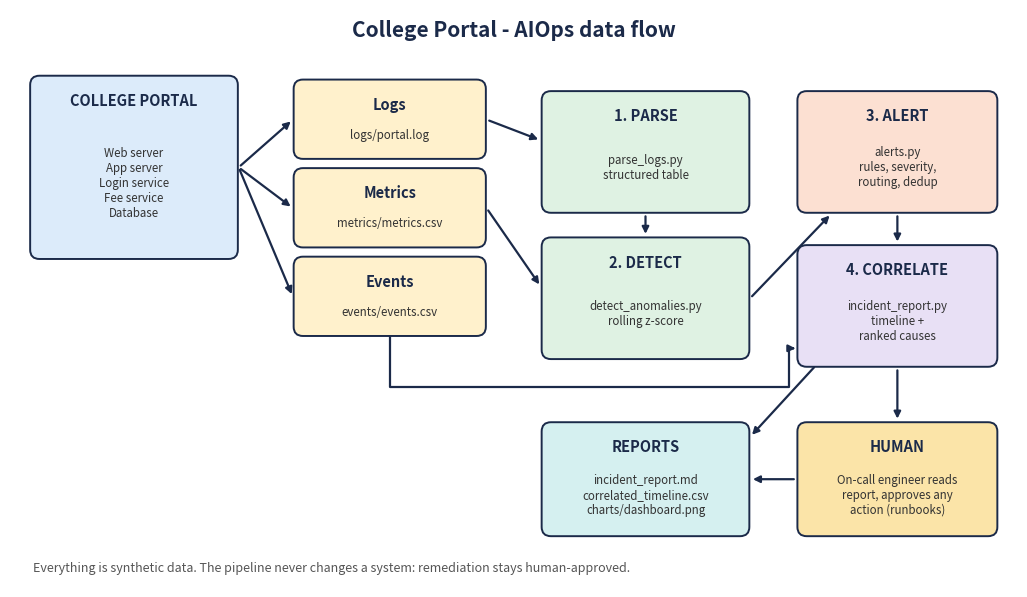

The matplotlib source for this figure:
"""Day 1 - Draws the College Portal data-flow diagram -> day01-foundations/dataflow.png
Run from the project root:  python3 src/make_diagram.py"""
import os
import matplotlib
matplotlib.use("Agg")
import matplotlib.pyplot as plt
from matplotlib.patches import FancyBboxPatch

fig, ax = plt.subplots(figsize=(13, 7.5)); ax.set_xlim(0, 13); ax.set_ylim(0, 7.5); ax.axis("off")

def box(x, y, w, h, title, sub, color):
    ax.add_patch(FancyBboxPatch((x, y), w, h, boxstyle="round,pad=0.04,rounding_size=0.12",
                                fc=color, ec="#1b2a49", lw=1.4))
    ax.text(x + w / 2, y + h - 0.28, title, ha="center", va="center", fontsize=10.5, fontweight="bold", color="#1b2a49")
    ax.text(x + w / 2, y + h / 2 - 0.2, sub, ha="center", va="center", fontsize=8.3, color="#333")

def arrow(x1, y1, x2, y2):
    ax.annotate("", xy=(x2, y2), xytext=(x1, y1), arrowprops=dict(arrowstyle="-|>", color="#1b2a49", lw=1.6))

ax.text(6.5, 7.15, "College Portal - AIOps data flow", ha="center", fontsize=15, fontweight="bold", color="#1b2a49")

# source system
box(0.3, 4.3, 2.6, 2.3, "COLLEGE PORTAL", "Web server\nApp server\nLogin service\nFee service\nDatabase", "#DCEBFA")
# three signal types
box(3.7, 5.6, 2.4, 0.95, "Logs", "logs/portal.log", "#FFF1CC")
box(3.7, 4.45, 2.4, 0.95, "Metrics", "metrics/metrics.csv", "#FFF1CC")
box(3.7, 3.3, 2.4, 0.95, "Events", "events/events.csv", "#FFF1CC")
for yy in (6.07, 4.92, 3.77): arrow(2.95, 5.45, 3.65, yy)
# processing
box(6.9, 4.9, 2.6, 1.5, "1. PARSE", "parse_logs.py\nstructured table", "#DFF2E3")
box(6.9, 3.0, 2.6, 1.5, "2. DETECT", "detect_anomalies.py\nrolling z-score", "#DFF2E3")
arrow(6.15, 6.07, 6.85, 5.8); arrow(6.15, 4.92, 6.85, 3.9)
arrow(8.2, 4.85, 8.2, 4.55)
# alert
box(10.2, 4.9, 2.5, 1.5, "3. ALERT", "alerts.py\nrules, severity,\nrouting, dedup", "#FCE0D2")
arrow(9.55, 3.75, 10.6, 4.85)
# correlate + report
box(10.2, 2.9, 2.5, 1.5, "4. CORRELATE", "incident_report.py\ntimeline +\nranked causes", "#E8E0F5")
arrow(11.45, 4.85, 11.45, 4.45)
# events go to CORRELATE along a path under DETECT (so it does not cross other boxes)
ax.plot([4.9, 4.9, 10.05, 10.05], [3.25, 2.6, 2.6, 3.1], color="#1b2a49", lw=1.6)
arrow(10.05, 3.1, 10.17, 3.1)
# outputs
box(6.9, 0.7, 2.6, 1.4, "REPORTS", "incident_report.md\ncorrelated_timeline.csv\ncharts/dashboard.png", "#D5F0F0")
box(10.2, 0.7, 2.5, 1.4, "HUMAN", "On-call engineer reads\nreport, approves any\naction (runbooks)", "#FBE4A8")
arrow(11.45, 2.85, 11.45, 2.15); arrow(10.4, 2.88, 9.55, 1.95); arrow(10.15, 1.4, 9.55, 1.4)
ax.text(0.3, 0.2, "Everything is synthetic data. The pipeline never changes a system: remediation stays human-approved.",
        fontsize=9, color="#555", style="italic")
os.makedirs("day01-foundations", exist_ok=True)
fig.savefig("day01-foundations/dataflow.png", dpi=110, bbox_inches="tight"); print("Saved day01-foundations/dataflow.png")
